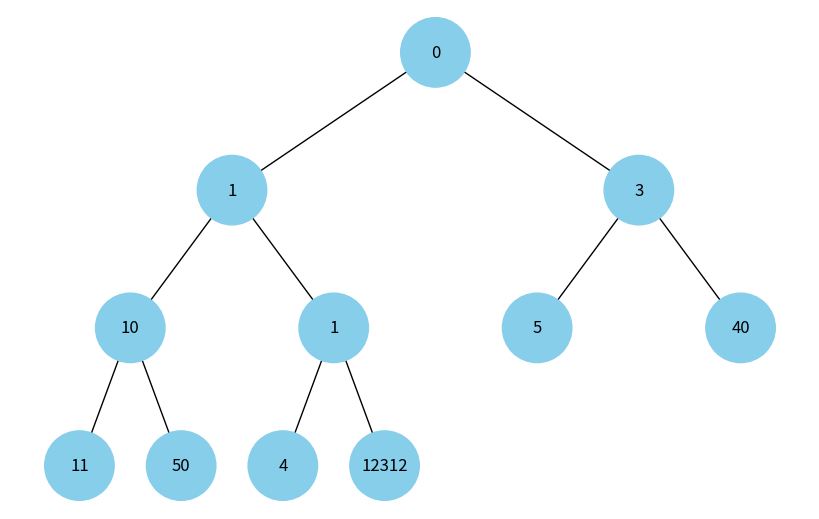

The matplotlib source for this figure:
import uuid
import heapq
import networkx as nx
import matplotlib.pyplot as plt


class Node:
    def __init__(self, key, color="skyblue"):
        self.left = None
        self.right = None
        self.val = key
        self.color = color# Додатковий аргумент для зберігання кольору вузла
        self.id = str(uuid.uuid4())# Унікальний ідентифікатор для кожного вузла


def add_edges(graph, node, pos, x=0, y=0, layer=1):
    if node is not None:
        graph.add_node(node.id, color=node.color, label=node.val)# Використання id та збереження значення вузла
        if node.left:
            graph.add_edge(node.id, node.left.id)
            l = x - 1 / 2 ** layer
            pos[node.left.id] = (l, y - 1)
            l = add_edges(graph, node.left, pos, x=l, y=y - 1, layer=layer + 1)
        if node.right:
            graph.add_edge(node.id, node.right.id)
            r = x + 1 / 2 ** layer
            pos[node.right.id] = (r, y - 1)
            r = add_edges(graph, node.right, pos, x=r, y=y - 1, layer=layer + 1)
    return graph


def draw_tree(tree_root):
    tree = nx.DiGraph()
    pos = {tree_root.id: (0, 0)}
    tree = add_edges(tree, tree_root, pos)

    colors = [node[1]['color'] for node in tree.nodes(data=True)]
    labels = {node[0]: node[1]['label'] for node in tree.nodes(data=True)}# Використовуйте значення вузла для міток

    plt.figure(figsize=(8, 5))
    nx.draw(tree, pos=pos, labels=labels, arrows=False, node_size=2500, node_color=colors)
    plt.show()


def heapify_tree(arr):
    heapq.heapify(arr)

    nodes = [Node(key) for key in arr]
    for i in range(len(nodes)):
        left_index = 2 * i + 1
        right_index = 2 * i + 2

        if left_index < len(nodes):
            nodes[i].left = nodes[left_index]
        if right_index < len(nodes):
            nodes[i].right = nodes[right_index]
    if nodes:
        return nodes[0]
    else: None


elements = [0, 4, 5, 10, 1, 3, 40, 11, 50, 1, 12312]

heap_root = heapify_tree(elements)

draw_tree(heap_root)
